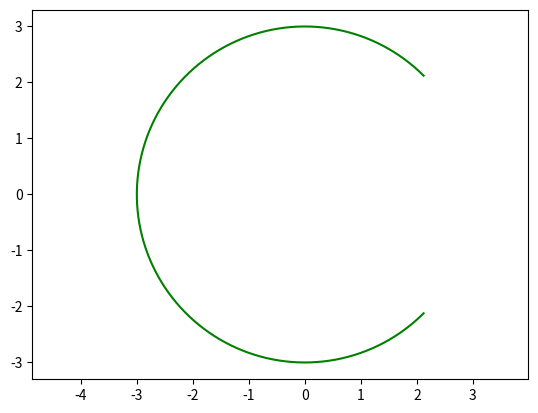

Reproduce this figure in Python.
import matplotlib.pyplot as plt
import numpy as np
import sys
sys.path.append('C:/Userslbylzk/Documents/BaiduSyncdisk/Flowers')

""""""
# 从point1到point2的圆弧
""""""

# 顺时针


def arc(center, point1, point2, color='b'):
    # 计算端点到圆心的向量
    vector1 = np.array(point1) - np.array(center)
    vector2 = np.array(point2) - np.array(center)

    # 计算向量的模长
    r1 = np.linalg.norm(vector1)
    r2 = np.linalg.norm(vector2)

    # 计算向量之间的夹角
    theta1 = np.arctan2(vector1[1], vector1[0])
    theta2 = np.arctan2(vector2[1], vector2[0])

    # 确保 theta2 > theta1
    if theta1 < theta2:
        theta1 += 2 * np.pi

    # 计算圆弧上的点
    t = np.linspace(theta1, theta2, 100)
    x = center[0] + r1 * np.cos(t)
    y = center[1] + r1 * np.sin(t)

    # X,Y轴等长
    plt.axis('equal')
    # 绘制圆弧
    plt.plot(x, y, color)

# 逆时针


def arc_inverse(center, point1, point2, color='b'):
    # 计算端点到圆心的向量
    vector1 = np.array(point1) - np.array(center)
    vector2 = np.array(point2) - np.array(center)

    # 计算向量的模长
    r1 = np.linalg.norm(vector1)
    r2 = np.linalg.norm(vector2)

    # 计算向量之间的夹角
    theta1 = np.arctan2(vector1[1], vector1[0])
    theta2 = np.arctan2(vector2[1], vector2[0])

    # 确保 theta2 > theta1
    if theta2 < theta1:
        theta2 += 2 * np.pi

    # 计算圆弧上的点
    t = np.linspace(theta1, theta2, 100)
    x = center[0] + r1 * np.cos(t)
    y = center[1] + r1 * np.sin(t)

    # X,Y轴等长
    plt.axis('equal')
    # 绘制圆弧
    plt.plot(x, y, color)


"""通过角度画圆弧
"""


def arc_degree(center, radius, angle1, angle2, color='b'):
    angle = np.linspace(angle1, angle2, 1000)
    x = center[0] + radius * np.cos(angle)
    y = center[1] + radius * np.sin(angle)
    plt.axis('equal')
    plt.plot(x, y, color)


arc_degree((0, 0), 3, np.pi/4, 7*np.pi/4, 'g')


# 示例
# arc((1, 1), (2, 1), (1, 0), 'r')
# arc((1, 1), (1, 0), (2, 1), 'r')
# arc_inverse((1, 1), (1, 0), (2, 1), 'g')
# plt.axis('equal')
plt.show()
